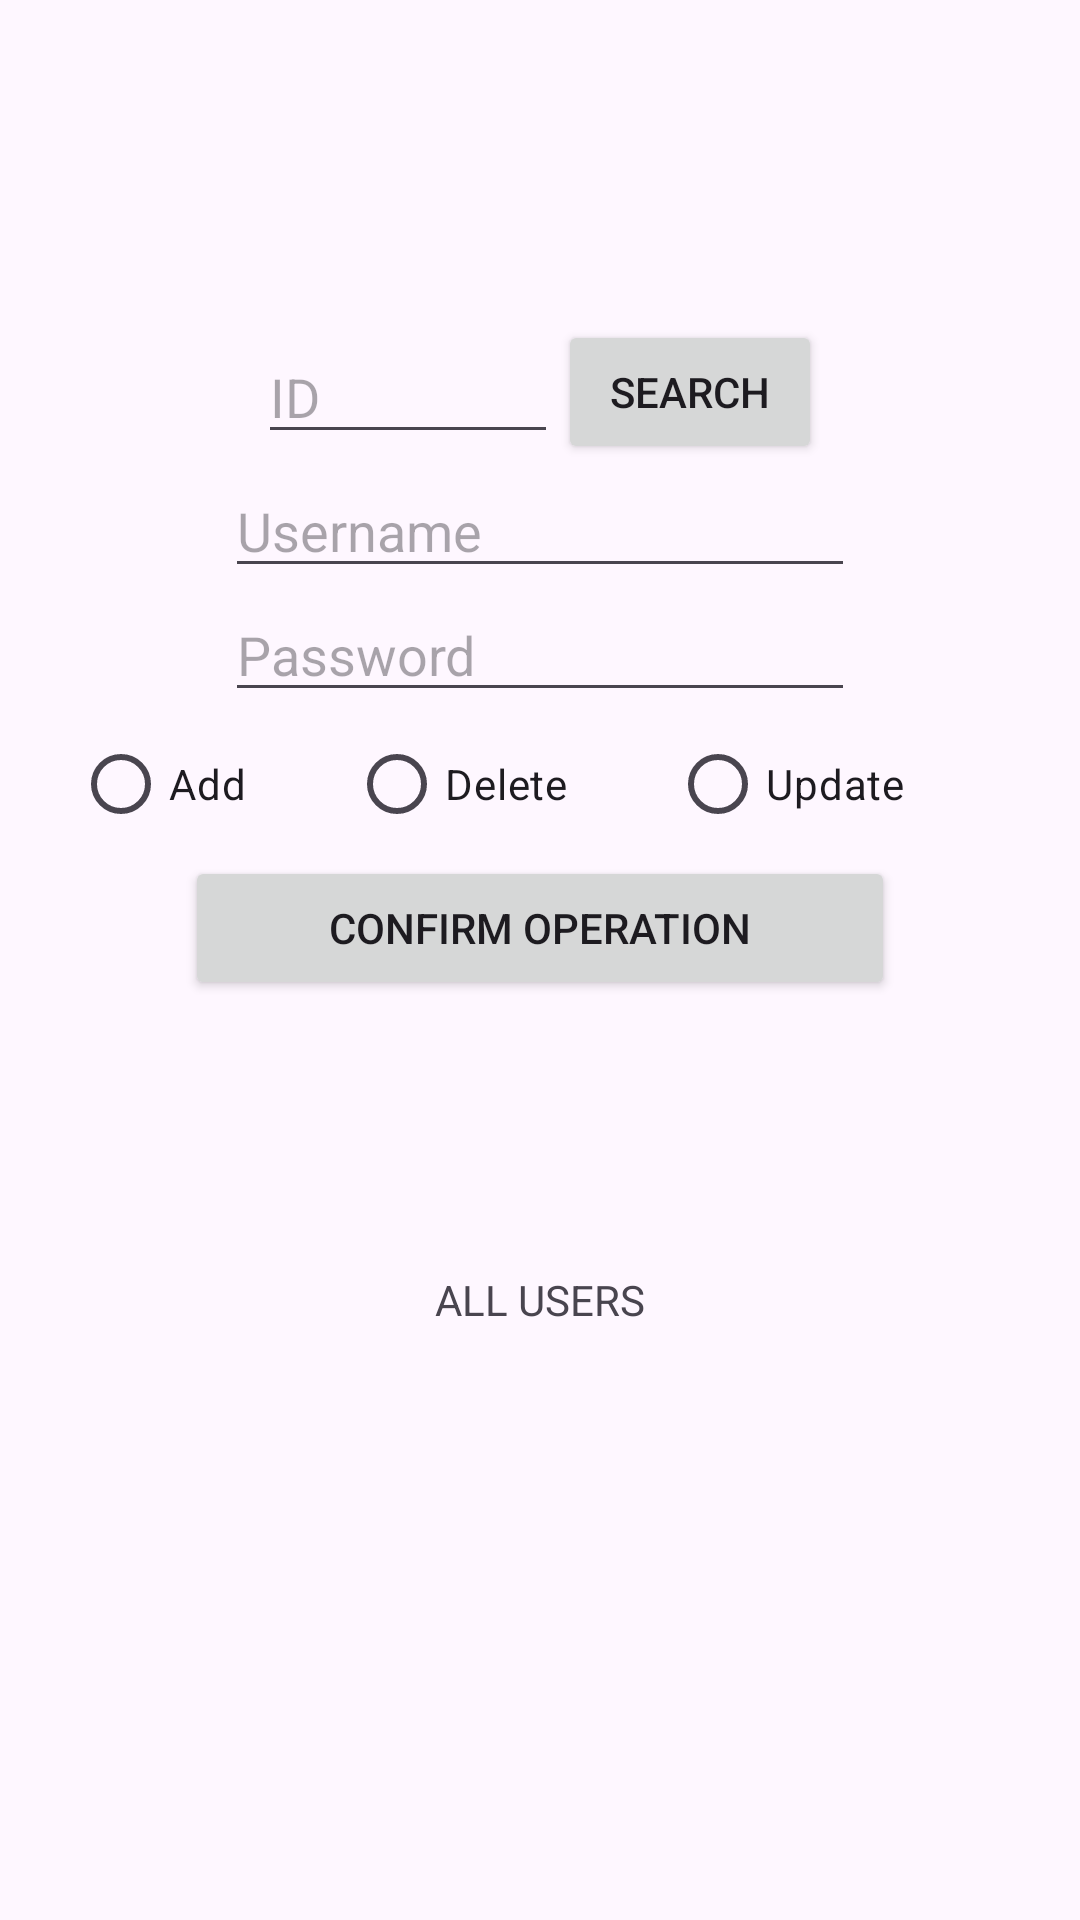

Write the Android layout XML for this screen, with the resource values it uses.
<!-- AndroidManifest.xml: application theme Theme.Sqllite_basics -->
<!-- res/layout/activity_main.xml -->
<?xml version="1.0" encoding="utf-8"?>
<androidx.constraintlayout.widget.ConstraintLayout xmlns:android="http://schemas.android.com/apk/res/android"
    xmlns:app="http://schemas.android.com/apk/res-auto"
    xmlns:tools="http://schemas.android.com/tools"
    android:id="@+id/main"
    android:layout_width="match_parent"
    android:layout_height="match_parent"
    tools:context=".MainActivity">

    <LinearLayout
        android:id="@+id/user_operations"
        android:layout_width="match_parent"
        android:layout_height="match_parent"
        android:gravity="center"
        app:layout_constraintBottom_toBottomOf="parent"
        app:layout_constraintEnd_toEndOf="parent"
        app:layout_constraintStart_toStartOf="parent"
        app:layout_constraintTop_toTopOf="parent">

        <LinearLayout
            android:layout_width="400dp"
            android:layout_height="wrap_content"
            android:layout_margin="10dp"
            android:gravity="center"
            android:orientation="vertical"
            android:padding="10dp">

            <LinearLayout
                android:layout_width="wrap_content"
                android:layout_height="match_parent"
                android:orientation="horizontal"
                android:gravity="center">

                <EditText
                    android:id="@+id/text_id"
                    android:layout_width="100dp"
                    android:layout_height="wrap_content"
                    android:ems="10"
                    android:hint="ID"
                    android:inputType="text"/>

                <Button
                    android:id="@+id/btn_search"
                    android:layout_width="wrap_content"
                    android:layout_height="wrap_content"
                    android:text="Search" />

            </LinearLayout>


            <EditText
                android:id="@+id/text_user"
                android:layout_width="wrap_content"
                android:layout_height="wrap_content"
                android:ems="10"
                android:hint="Username"
                android:inputType="text"/>

            <EditText
                android:id="@+id/text_password"
                android:layout_width="wrap_content"
                android:layout_height="wrap_content"
                android:ems="10"
                android:hint="Password"
                android:inputType="text"/>

            <RadioGroup
                android:layout_width="match_parent"
                android:layout_height="match_parent"
                android:gravity="center"
                android:layout_gravity="center"
                android:orientation="horizontal"
                android:weightSum="5">

                <RadioButton
                    android:id="@+id/btn_add"
                    android:layout_width="wrap_content"
                    android:layout_height="wrap_content"
                    android:layout_weight="1"
                    android:onClick="onRadioBtnClick"
                    android:text="Add" />

                <RadioButton
                    android:id="@+id/btn_delete"
                    android:layout_width="wrap_content"
                    android:layout_height="wrap_content"
                    android:layout_weight="1"
                    android:onClick="onRadioBtnClick"
                    android:text="Delete" />

                <RadioButton
                    android:id="@+id/btn_update"
                    android:layout_width="wrap_content"
                    android:layout_height="wrap_content"
                    android:layout_weight="1"
                    android:onClick="onRadioBtnClick"
                    android:text="Update" />
            </RadioGroup>

            <LinearLayout
                android:layout_width="match_parent"
                android:layout_height="match_parent"
                android:gravity="center"
                android:orientation="horizontal"
                android:weightSum="3">

                <Button
                    android:id="@+id/btn_confirm"
                    android:layout_width="wrap_content"
                    android:layout_height="wrap_content"
                    android:layout_weight="1"
                    android:text="Confirm Operation"
                    android:visibility="visible" />
            </LinearLayout>

            <LinearLayout
                android:layout_width="350dp"
                android:layout_height="200dp"
                android:orientation="vertical"
                android:layout_gravity="center"
                android:gravity="center"
                android:padding="10dp">

                <TextView
                    android:layout_width="wrap_content"
                    android:layout_height="wrap_content"
                    android:text="ALL USERS"/>

                <androidx.recyclerview.widget.RecyclerView
                    android:id="@+id/mrecylerview"
                    android:layout_width="match_parent"
                    android:layout_height="wrap_content"
                    android:orientation="horizontal">

                </androidx.recyclerview.widget.RecyclerView>
            </LinearLayout>

        </LinearLayout>


    </LinearLayout>



</androidx.constraintlayout.widget.ConstraintLayout>
<!-- resources referenced by this layout -->
<resources>
  <style name="Theme.Sqllite_basics" parent="Base.Theme.Sqllite_basics" />
  <style name="Base.Theme.Sqllite_basics" parent="Theme.Material3.DayNight.NoActionBar">
          
          
      </style>
</resources>
